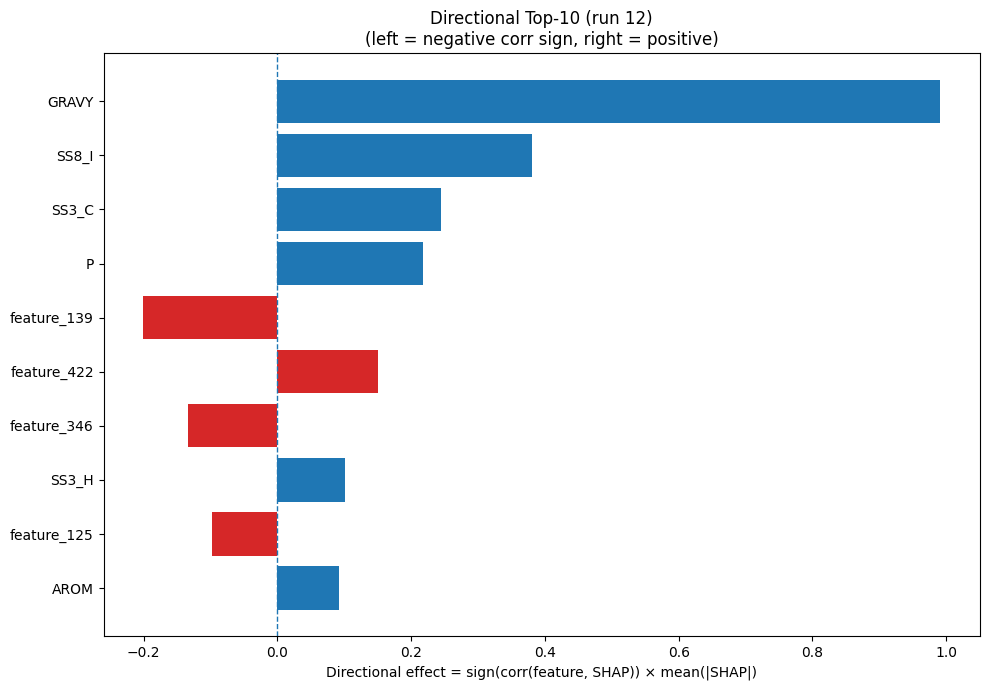

The file beside this chart, header and first rows:
Index, Feature, CorrSign, MeanAbsSHAP, DirectionalEffect
32, GRAVY, 1.0, 0.9911, 0.9911
26, SS8_I, 1.0, 0.3803, 0.3803
22, SS3_C, 1.0, 0.245, 0.245
12, P, 1.0, 0.2177, 0.2177
139, feature_139, -1.0, 0.2004, -0.2004
422, feature_422, 1.0, 0.1497, 0.1497
346, feature_346, -1.0, 0.1344, -0.1344
20, SS3_H, 1.0, 0.1015, 0.1015
125, feature_125, -1.0, 0.09807, -0.09807
33, AROM, 1.0, 0.09236, 0.09236
473, feature_473, -1.0, 0.08793, -0.08793
51, feature_51, -1.0, 0.08449, -0.08449
226, feature_226, 1.0, 0.08196, 0.08196
66, feature_66, 1.0, 0.08031, 0.08031
328, feature_328, -1.0, 0.07545, -0.07545
181, feature_181, 1.0, 0.06584, 0.06584
168, feature_168, -1.0, 0.05957, -0.05957
340, feature_340, -1.0, 0.05889, -0.05889
72, feature_72, 1.0, 0.05733, 0.05733
28, SS8_T, -1.0, 0.05589, -0.05589
23, SS8_H, 1.0, 0.05373, 0.05373
362, feature_362, 1.0, 0.05232, 0.05232
335, feature_335, -1.0, 0.05192, -0.05192
289, feature_289, 1.0, 0.05075, 0.05075
30, SS8_-, -1.0, 0.04926, -0.04926
63, feature_63, 1.0, 0.04512, 0.04512
258, feature_258, -1.0, 0.04248, -0.04248
164, feature_164, -1.0, 0.03908, -0.03908
229, feature_229, 1.0, 0.03671, 0.03671
204, feature_204, -1.0, 0.03634, -0.03634
17, V, 1.0, 0.03542, 0.03542
285, feature_285, 1.0, 0.02983, 0.02983
187, feature_187, -1.0, 0.02818, -0.02818
129, feature_129, 1.0, 0.02749, 0.02749
317, feature_317, 1.0, 0.02749, 0.02749
476, feature_476, 1.0, 0.02746, 0.02746
361, feature_361, 1.0, 0.02696, 0.02696
454, feature_454, 1.0, 0.02684, 0.02684
255, feature_255, 1.0, 0.02655, 0.02655
430, feature_430, 1.0, 0.02607, 0.02607
270, feature_270, 1.0, 0.02509, 0.02509
80, feature_80, 1.0, 0.02379, 0.02379
438, feature_438, -1.0, 0.02224, -0.02224
421, feature_421, 1.0, 0.02194, 0.02194
112, feature_112, 1.0, 0.02088, 0.02088
406, feature_406, -1.0, 0.02015, -0.02015
269, feature_269, -1.0, 0.02003, -0.02003
401, feature_401, -1.0, 0.01984, -0.01984
412, feature_412, -1.0, 0.01975, -0.01975
236, feature_236, 1.0, 0.01963, 0.01963
49, feature_49, -1.0, 0.01866, -0.01866
408, feature_408, -1.0, 0.01863, -0.01863
299, feature_299, 1.0, 0.01825, 0.01825
85, feature_85, 1.0, 0.01799, 0.01799
110, feature_110, -1.0, 0.01776, -0.01776
352, feature_352, -1.0, 0.01716, -0.01716
99, feature_99, 1.0, 0.01708, 0.01708
372, feature_372, -1.0, 0.01699, -0.01699
195, feature_195, -1.0, 0.01675, -0.01675
225, feature_225, -1.0, 0.01672, -0.01672
... 420 more rows
